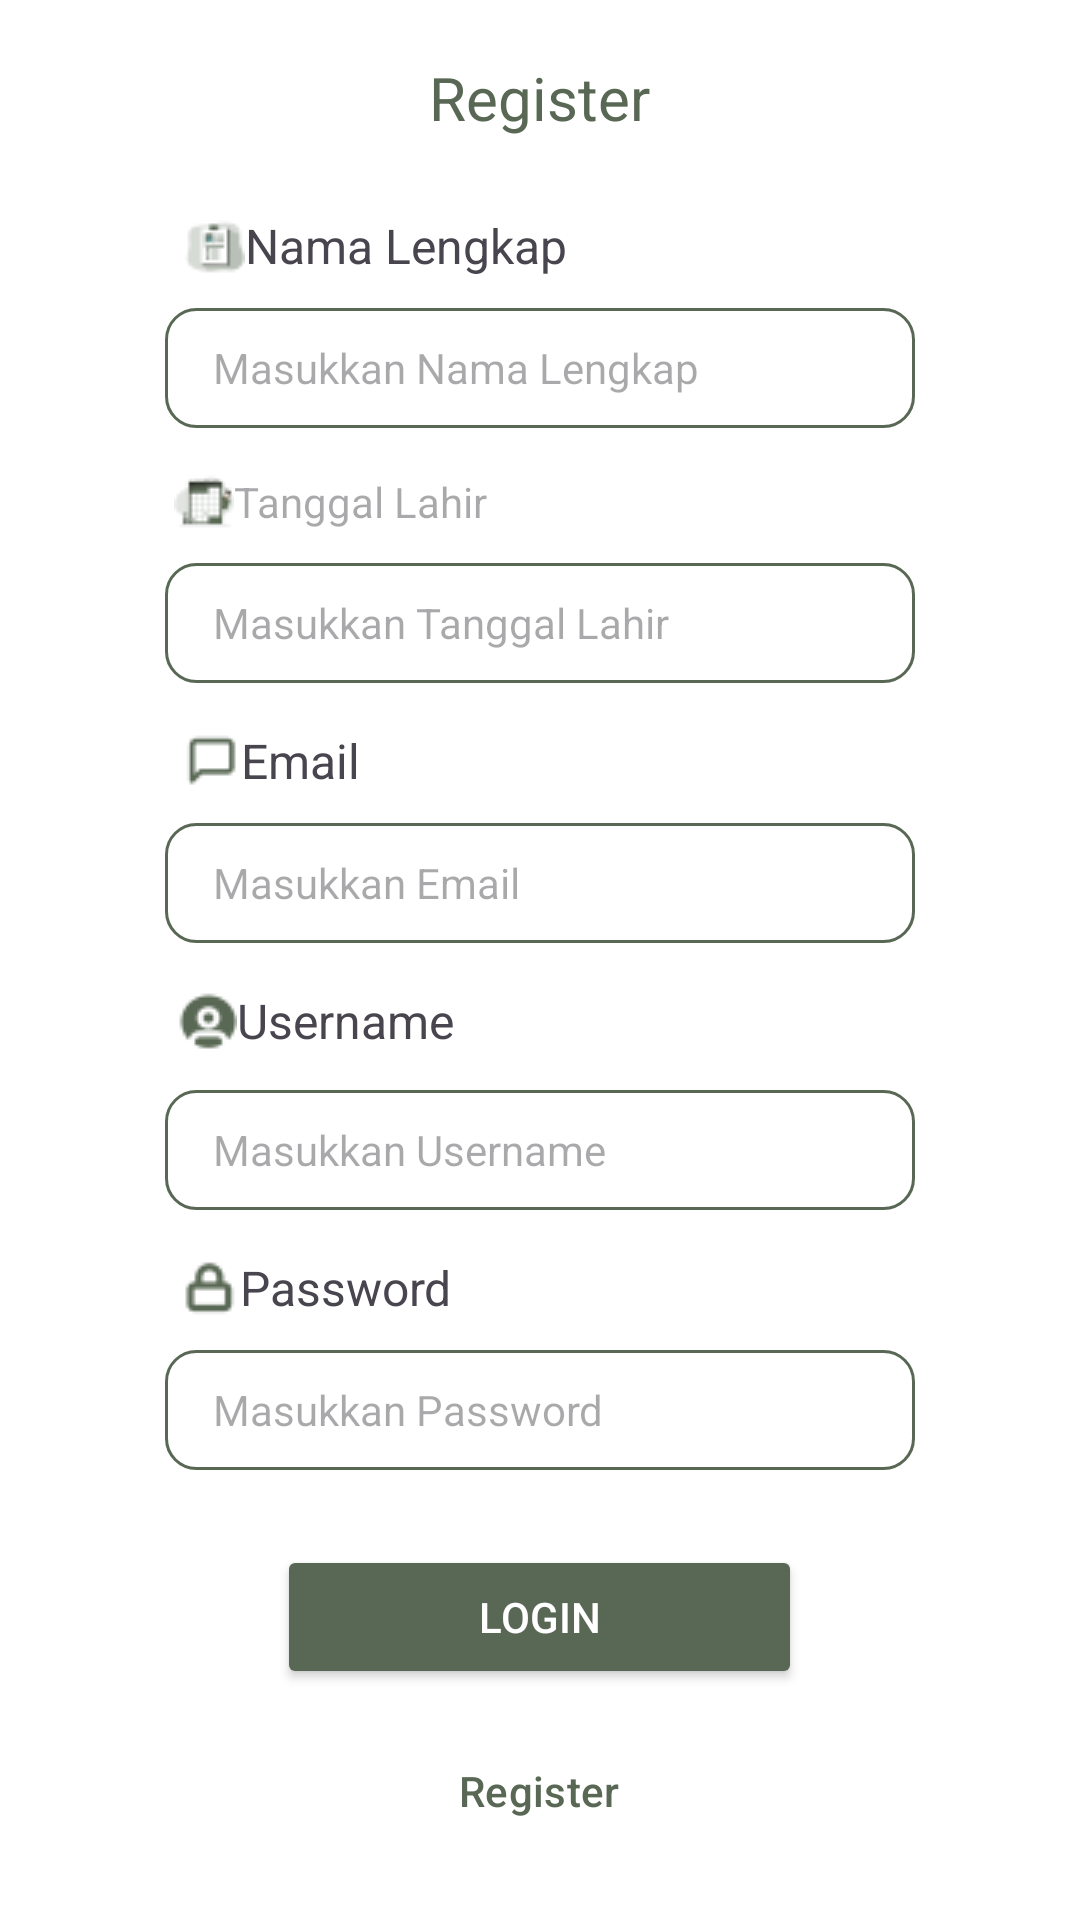

Here is an Android app screen rendered from its layout file. Give the layout XML and the strings, colors and styles it references.
<!-- AndroidManifest.xml: application theme Theme.PengenalanProfesi -->
<!-- res/layout/activity_register.xml -->
<?xml version="1.0" encoding="utf-8"?>
<LinearLayout
    xmlns:android="http://schemas.android.com/apk/res/android"
    xmlns:tools="http://schemas.android.com/tools"
    android:layout_width="match_parent"
    android:layout_height="match_parent"
    android:orientation="vertical"
    android:padding="16dp"
    android:gravity="center"
    android:background="#FFFFFF">

    <TextView
        android:id="@+id/judulregister"
        android:layout_width="wrap_content"
        android:layout_height="wrap_content"
        android:text="Register"
        android:textSize="20sp"
        android:textColor="#596854"
        android:layout_marginBottom="10dp"
        android:gravity="center"/>

    <TextView
        android:layout_width="wrap_content"
        android:layout_height="wrap_content"
        android:drawableStart="@drawable/namalengkap"
        android:layout_marginStart="-55dp"
        android:layout_marginTop="15dp"
        android:text="Nama Lengkap"
        android:textSize="16dp" />

    <EditText
        android:id="@+id/namalengkap"
        android:layout_width="250dp"
        android:layout_height="40dp"
        android:hint="Masukkan Nama Lengkap"
        android:paddingStart="16dp"
        android:paddingEnd="20dp"
        android:textSize="14dp"
        android:layout_marginTop="10dp"
        android:textColor="#596854"
        android:background="@drawable/edittext_border"
        android:inputType="text"/>

    <TextView
        android:layout_width="wrap_content"
        android:layout_height="wrap_content"
        android:drawableStart="@drawable/tanggallahir"
        android:layout_marginStart="-70dp"
        android:layout_marginTop="15dp"
        android:hint="Tanggal Lahir"/>

    <EditText
        android:id="@+id/tanggal"
        android:layout_width="250dp"
        android:layout_height="40dp"
        android:focusableInTouchMode="false"
        android:hint="Masukkan Tanggal Lahir"
        android:onClick="setTanggal"
        android:paddingStart="16dp"
        android:paddingEnd="16dp"
        android:textSize="14dp"
        android:layout_marginTop="10dp"
        android:textColor="#596854"
        android:background="@drawable/edittext_border"
        android:inputType="text"/>

    <TextView
        android:layout_width="wrap_content"
        android:layout_height="wrap_content"
        android:drawableStart="@drawable/email"
        android:layout_marginStart="-90dp"
        android:layout_marginTop="15dp"
        android:text="Email"
        android:textSize="16dp" />

    <EditText
        android:id="@+id/email"
        android:layout_width="250dp"
        android:layout_height="40dp"
        android:hint="Masukkan Email"
        android:paddingStart="16dp"
        android:paddingEnd="16dp"
        android:textSize="14dp"
        android:layout_marginTop="10dp"
        android:textColor="#596854"
        android:background="@drawable/edittext_border"
        android:inputType="text"/>

    <TextView
        android:layout_width="wrap_content"
        android:layout_height="wrap_content"
        android:drawableStart="@drawable/username"
        android:layout_marginStart="-75dp"
        android:layout_marginTop="15dp"
        android:text="Username"
        android:textSize="16dp" />

    <EditText
        android:id="@+id/username"
        android:layout_width="250dp"
        android:layout_height="40dp"
        android:hint="Masukkan Username"
        android:paddingStart="16dp"
        android:paddingEnd="16dp"
        android:textSize="14dp"
        android:layout_marginTop="10dp"
        android:textColor="#596854"
        android:background="@drawable/edittext_border"
        android:inputType="text"/>

    <TextView
        android:layout_width="wrap_content"
        android:layout_height="wrap_content"
        android:layout_marginTop="15dp"
        android:layout_marginStart="-75dp"
        android:text="Password"
        android:textSize="16dp"
        android:drawableStart="@drawable/password"
        android:gravity="left" />

    <EditText
        android:id="@+id/password"
        android:layout_width="250dp"
        android:layout_height="40dp"
        android:hint="Masukkan Password"
        android:paddingStart="16dp"
        android:paddingEnd="16dp"
        android:textSize="14dp"
        android:layout_marginTop="10dp"
        android:textColor="#596854"
        android:background="@drawable/edittext_border"
        android:inputType="textPassword"
        android:layout_marginBottom="20dp"/>

    <Button
        android:id="@+id/login"
        android:layout_width="175dp"
        android:layout_height="wrap_content"
        android:text="Login"
        android:backgroundTint="#596854"
        android:textColor="#FFFFFF"
        android:layout_marginTop="5dp"/>

    <Button
        android:id="@+id/register"
        style="?attr/materialButtonOutlinedStyle"
        android:layout_width="175dp"
        android:layout_height="wrap_content"
        android:text="Register"
        android:textColor="#596854"
        android:layout_marginTop="10dp" />
</LinearLayout>
<!-- resources referenced by this layout -->
<resources>
  <!-- drawable edittext_border (drawable) -->
  <?xml version="1.0" encoding="utf-8"?>
  <shape xmlns:android="http://schemas.android.com/apk/res/android">
      <solid android:color="#FFFFFF"/>
      <corners android:radius="10dp"/>
      <stroke android:color="#596854"
          android:width="1dp"/>
  </shape>
  <!-- drawable email: png bitmap (drawable, 402 bytes) -->
  <!-- drawable namalengkap: png bitmap (drawable, 872 bytes) -->
  <!-- drawable password: png bitmap (drawable, 612 bytes) -->
  <!-- drawable tanggallahir: png bitmap (drawable, 911 bytes) -->
  <!-- drawable username: png bitmap (drawable, 859 bytes) -->
  <style name="Theme.PengenalanProfesi" parent="Base.Theme.PengenalanProfesi" />
  <style name="Base.Theme.PengenalanProfesi" parent="Theme.Material3.DayNight.NoActionBar">
          
          
      </style>
</resources>
